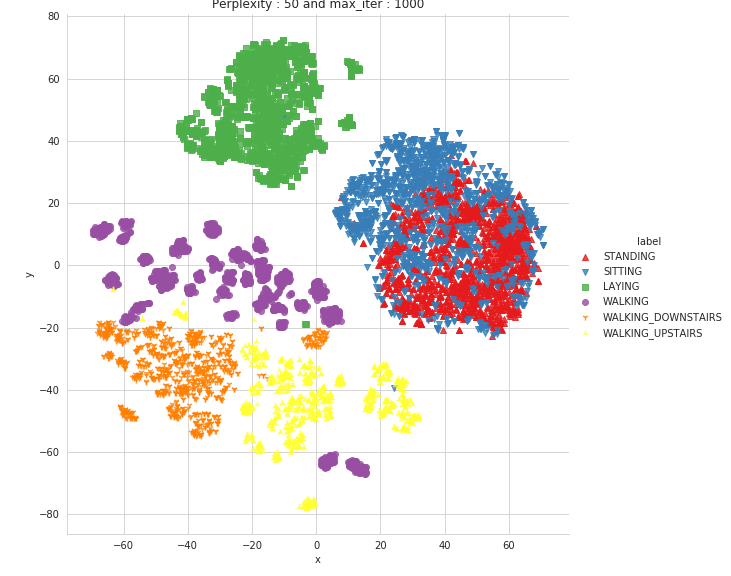

Source data for this figure (header and first rows):
x, y, label
69.09, -5.057, STANDING
32.22, 22.55, STANDING
52.14, 8.852, STANDING
28.41, 18.76, STANDING
40.52, 20.18, STANDING
40.61, 20.12, STANDING
57.09, 5.74, STANDING
30.89, 17.12, STANDING
58.3, 5.945, STANDING
44.99, 0.4239, STANDING
45.09, 0.384, STANDING
40.74, 27.21, STANDING
43.52, 27.03, STANDING
63.92, 16.88, STANDING
57.73, -18.59, STANDING
62.32, -14.92, STANDING
32.11, 15.61, STANDING
55.96, 7.023, STANDING
63.19, 11.3, STANDING
64.69, 11.65, STANDING
63.8, 16.95, STANDING
64.25, 16.06, STANDING
65.05, 15.2, STANDING
64.94, 14.92, STANDING
64.76, 14.67, STANDING
64.7, 14.67, STANDING
63.89, 17.5, STANDING
7.095, 17.57, SITTING
10.81, 23.6, SITTING
13.31, 26.06, SITTING
23.46, -15.21, SITTING
23.37, -15.3, SITTING
7.614, 16.38, SITTING
10.88, 24.61, SITTING
12.73, 25.83, SITTING
20.46, 37.82, SITTING
36.09, 39.78, SITTING
34.67, 38.2, SITTING
13.31, 16.01, SITTING
13.77, 16.18, SITTING
18.34, 17.46, SITTING
27.4, 31.21, SITTING
27.39, 31.24, SITTING
26.86, 31.32, SITTING
24.9, 28.02, SITTING
32.25, 32.64, SITTING
32.26, 32.65, SITTING
29.42, 31.59, SITTING
29.67, 31.85, SITTING
29.74, 31.87, SITTING
29.14, 30.85, SITTING
-13, 34.49, LAYING
-5.005, 41.62, LAYING
-14.06, 56.9, LAYING
-11.12, 71.14, LAYING
-13.65, 68, LAYING
-15.64, 64.57, LAYING
-16.73, 64.39, LAYING
-14.01, 68.86, LAYING
-14, 69.5, LAYING
... 7,292 more rows
